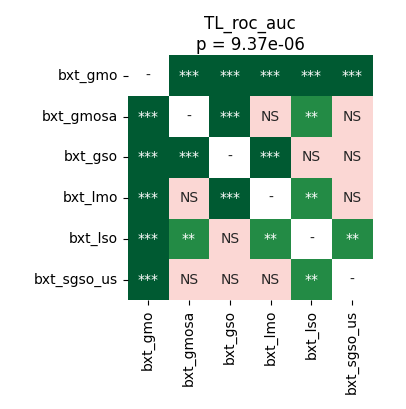

Data behind this chart, as committed beside it:
	bxt_gmo	bxt_gmosa	bxt_gso	bxt_lmo	bxt_lso	bxt_sgso_us
bxt_gmo	1.0	7.62939453125e-05	7.62939453125e-05	7.62939453125e-05	7.62939453125e-05	7.62939453125e-05
bxt_gmosa	7.62939453125e-05	1.0	0.0006539	0.782	0.00356	0.3455
bxt_gso	7.62939453125e-05	0.0006539	1.0	7.62939453125e-05	0.1135	0.291
bxt_lmo	7.62939453125e-05	0.782	7.62939453125e-05	1.0	0.00246	0.2643
bxt_lso	7.62939453125e-05	0.00356	0.1135	0.00246	1.0	0.007736
bxt_sgso_us	7.62939453125e-05	0.3455	0.291	0.2643	0.007736	1.0
